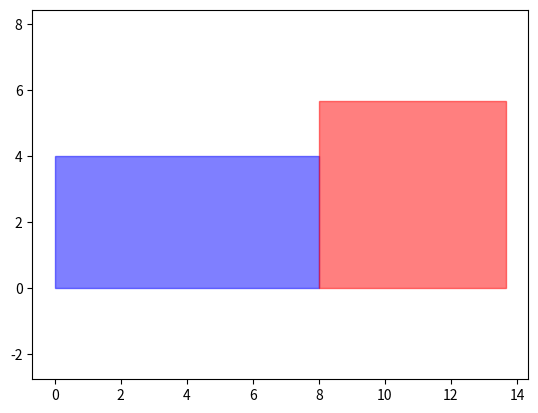

Recreate this plot in Python.
'''
La "quadratura del rettangolo" si riferisce al problema classico di determinare un quadrato con la stessa area di un dato rettangolo. In altre parole, il problema consiste nel trovare un quadrato che ha lo stesso valore dell'area di un rettangolo dato. Questo è un problema di costruzione geometrica che può essere risolto utilizzando strumenti matematici.

Per trovare il lato del quadrato equivalente al rettangolo, puoi seguire questi passaggi:

Supponiamo che il rettangolo abbia una lunghezza di "L" e una larghezza di "W".
Calcola l'area del rettangolo, che è data da A = L * W.
Calcola la radice quadrata dell'area del rettangolo: Lato del quadrato = √(L * W).
Una volta che hai calcolato il lato del quadrato, puoi disegnare il quadrato con lo stesso valore dell'area del rettangolo dato. Questo quadrato avrà la stessa area del rettangolo, ma le sue dimensioni saranno diverse, in quanto sarà un quadrato con lato uguale.

Da notare che la "quadratura del rettangolo" è un concetto diverso dalla "quadratura del cerchio", che è un famoso problema matematico insolubile utilizzando solo riga e compasso.
'''


import matplotlib.pyplot as plt

# Dimensioni del rettangolo
lunghezza_rettangolo = 8
larghezza_rettangolo = 4

# Calcola l'area del rettangolo
area_rettangolo = lunghezza_rettangolo * larghezza_rettangolo

# Calcola il lato del quadrato equivalente
lato_quadrato = area_rettangolo ** 0.5

# Crea una figura
fig, ax = plt.subplots()

# Disegna il rettangolo
rectangle = plt.Rectangle((0, 0), lunghezza_rettangolo, larghezza_rettangolo, color='blue', alpha=0.5)
ax.add_patch(rectangle)

# Disegna il quadrato
square = plt.Rectangle((lunghezza_rettangolo, 0), lato_quadrato, lato_quadrato, color='red', alpha=0.5)
ax.add_patch(square)

# Imposta i limiti dell'asse
ax.set_xlim(0, lunghezza_rettangolo + lato_quadrato)
ax.set_ylim(0, max(larghezza_rettangolo, lato_quadrato))

# Mostra il grafico
plt.axis('equal')
plt.show()
